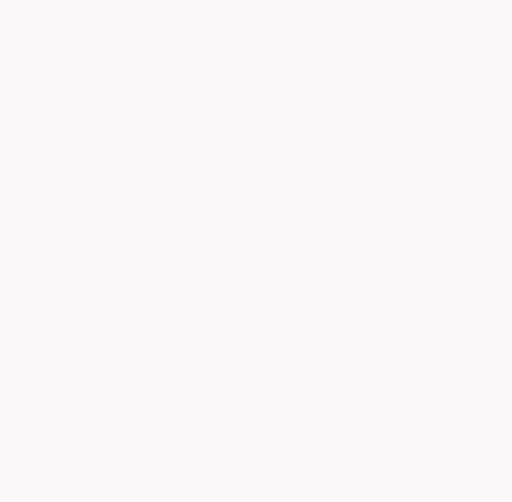
t = 0.00 s
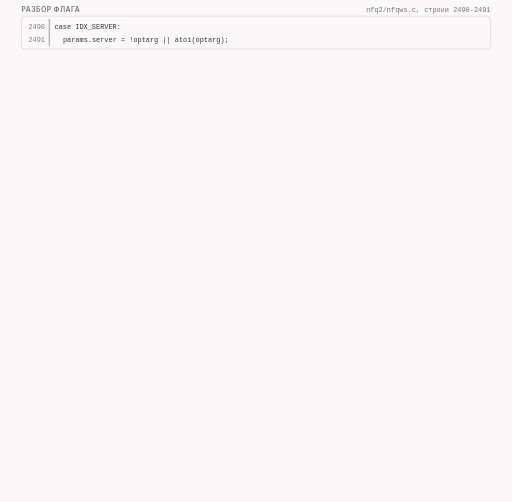
t = 1.67 s
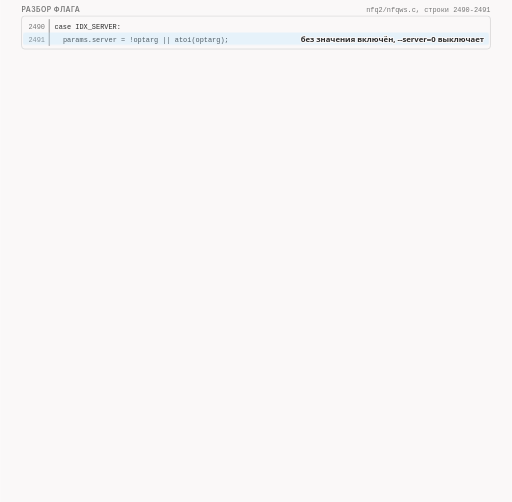
t = 3.33 s
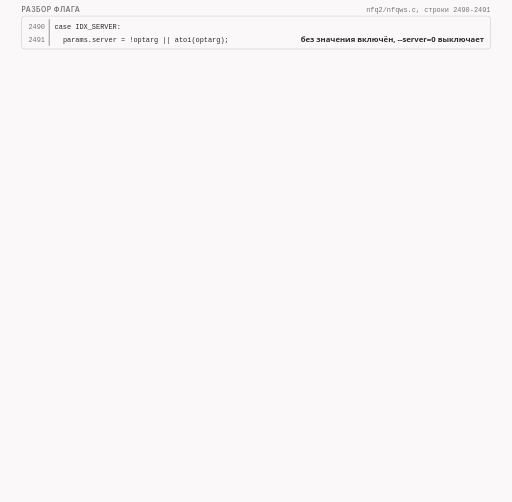
t = 5.00 s
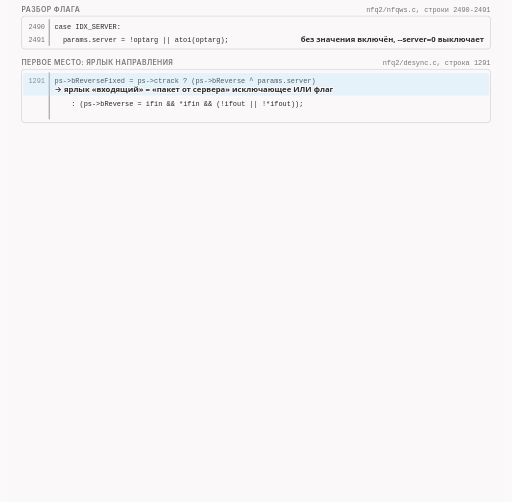
t = 6.67 s
t = 8.33 s: frame unchanged from t = 6.67 s, image omitted

The animated SVG that drew these frames (rendered in a browser with its animation timeline set to each time). Animation: 38 CSS @keyframes rules; frames cover the first 8.33 s, repeats indefinitely.

<svg xmlns="http://www.w3.org/2000/svg" class="v09-s29-server-flag-xor-map" viewBox="0 0 960 942" width="960" height="942" role="img" aria-labelledby="v09-s29-server-flag-xor-map-t v09-s29-server-flag-xor-map-d">
<title id="v09-s29-server-flag-xor-map-t">Флаг сервера в коде и ярлык направления</title>
<desc id="v09-s29-server-flag-xor-map-d">Где в программе читается флаг сервера: он разбирается в одной строке, где без значения включён, а значение ноль выключает, ярлык «входящий» получается как «пакет от сервера» исключающее ИЛИ флаг, поэтому при включённом флаге пакет клиента получает ярлык «входящий», что в журнале нашего теста видно как track_direction=out и fixed_direction=in, флаг также выбирает счётчики для диапазонов, порт серверный и адрес клиентский для фильтров профиля и поля Lua, а автоматические списки имён и общий кэш сроков жизни в режиме сервера выключены, и эти два места мы прочитали только в коде.</desc>
<style>.v09-s29-server-flag-xor-map{--fg:var(--dark,#2b2b2b);--fg2:var(--darkgray,#4e4e4e);--mute:var(--gray,#767676);--line:var(--lightgray,#d4d4d4);--acc:var(--secondary,#1f7fb5);--tint:var(--highlight,rgba(178,225,255,.28));--bg:var(--light,#faf8f8);--rej:#c4372b;--rejt:rgba(196,55,43,.10);--ok:#237a4b;--okt:rgba(35,122,75,.11);--amb:#a8610a;--ambt:rgba(168,97,10,.13)}
@media (prefers-color-scheme:dark){.v09-s29-server-flag-xor-map{--fg:var(--dark,#ebebec);--fg2:var(--darkgray,#d4d4d4);--mute:var(--gray,#9a9a9a);--line:var(--lightgray,#4a474a);--acc:var(--secondary,#b2e1ff);--tint:var(--highlight,rgba(178,225,255,.14));--bg:var(--light,#161618);--rej:#ff8f80;--rejt:rgba(255,143,128,.14);--ok:#7fd9a1;--okt:rgba(127,217,161,.13);--amb:#f0b866;--ambt:rgba(240,184,102,.14)}}
.v09-s29-server-flag-xor-map .bg{fill:var(--bg)}
.v09-s29-server-flag-xor-map text{font-family:var(--bodyFont,'Source Sans 3'),system-ui,-apple-system,'Segoe UI',Roboto,sans-serif;font-size:16px;fill:var(--fg2);paint-order:stroke;stroke:var(--bg);stroke-width:4px;stroke-linejoin:round}
.v09-s29-server-flag-xor-map .tk{font-weight:600;fill:var(--fg)}
.v09-s29-server-flag-xor-map .sm{font-size:14.5px}
.v09-s29-server-flag-xor-map .m{font-family:var(--codeFont,'JetBrains Mono'),ui-monospace,'Cascadia Code',Consolas,monospace;font-size:14.5px}
.v09-s29-server-flag-xor-map .mk{font-family:var(--codeFont,'JetBrains Mono'),ui-monospace,'Cascadia Code',Consolas,monospace;font-size:14.5px;font-weight:600;fill:var(--fg)}
.v09-s29-server-flag-xor-map .hx{font-family:var(--codeFont,'JetBrains Mono'),ui-monospace,'Cascadia Code',Consolas,monospace;font-size:14px;font-weight:600;fill:var(--fg);stroke:none}
.v09-s29-server-flag-xor-map .ix{font-family:var(--codeFont,'JetBrains Mono'),ui-monospace,'Cascadia Code',Consolas,monospace;font-size:13px;fill:var(--mute);stroke:none}
.v09-s29-server-flag-xor-map .big{font-size:22px}
.v09-s29-server-flag-xor-map .ml{font-family:var(--codeFont,'JetBrains Mono'),ui-monospace,'Cascadia Code',Consolas,monospace;font-size:17px;font-weight:600;fill:var(--fg)}
.v09-s29-server-flag-xor-map .cap{font-family:var(--headerFont,Inter),system-ui,-apple-system,'Segoe UI',Roboto,sans-serif;font-size:13px;font-weight:600;letter-spacing:.06em;text-transform:uppercase;fill:var(--mute)}
.v09-s29-server-flag-xor-map .mu{fill:var(--mute)}.v09-s29-server-flag-xor-map .fg{fill:var(--fg)}.v09-s29-server-flag-xor-map .acc{fill:var(--acc)}.v09-s29-server-flag-xor-map .rej{fill:var(--rej)}.v09-s29-server-flag-xor-map .ok{fill:var(--ok)}.v09-s29-server-flag-xor-map .amb{fill:var(--amb)}
.v09-s29-server-flag-xor-map .c{text-anchor:middle}.v09-s29-server-flag-xor-map .r{text-anchor:end}.v09-s29-server-flag-xor-map .ns{stroke:none}
.v09-s29-server-flag-xor-map .bx{fill:var(--bg);stroke:var(--line);stroke-width:1.4}
.v09-s29-server-flag-xor-map .bxs{fill:var(--bg);stroke:var(--mute);stroke-width:1.4}
.v09-s29-server-flag-xor-map .bxa{fill:var(--tint);stroke:var(--acc);stroke-width:1.4}
.v09-s29-server-flag-xor-map .bxr{fill:var(--rejt);stroke:var(--rej);stroke-width:1.4}
.v09-s29-server-flag-xor-map .bxo{fill:var(--okt);stroke:var(--ok);stroke-width:1.4}
.v09-s29-server-flag-xor-map .bxb{fill:var(--ambt);stroke:var(--amb);stroke-width:1.4}
.v09-s29-server-flag-xor-map .pl{fill:var(--bg);stroke:var(--fg);stroke-width:1.6}
.v09-s29-server-flag-xor-map .fs{fill:var(--mute);fill-opacity:.22;stroke:none}
.v09-s29-server-flag-xor-map .bxg{fill:var(--mute);fill-opacity:.2;stroke:var(--mute);stroke-width:1.4}
.v09-s29-server-flag-xor-map .bxn{fill:none;stroke:var(--fg);stroke-width:2}
.v09-s29-server-flag-xor-map .bxd{fill:none;stroke:var(--mute);stroke-width:1.3;stroke-dasharray:5 4}
.v09-s29-server-flag-xor-map .fa{fill:var(--tint);stroke:none}.v09-s29-server-flag-xor-map .fr{fill:var(--rejt);stroke:none}.v09-s29-server-flag-xor-map .fb{fill:var(--ambt);stroke:none}.v09-s29-server-flag-xor-map .fo{fill:var(--okt);stroke:none}
.v09-s29-server-flag-xor-map .lm{fill:none;stroke:var(--mute);stroke-width:1.4}
.v09-s29-server-flag-xor-map .lmd{fill:none;stroke:var(--mute);stroke-width:1.4;stroke-dasharray:5 4}
.v09-s29-server-flag-xor-map .la{fill:none;stroke:var(--acc);stroke-width:2}
.v09-s29-server-flag-xor-map .lf{fill:none;stroke:var(--fg2);stroke-width:2}
.v09-s29-server-flag-xor-map .lr{fill:none;stroke:var(--rej);stroke-width:2.4}
.v09-s29-server-flag-xor-map .lcut{fill:none;stroke:var(--rej);stroke-width:1.8;stroke-dasharray:6 4}
.v09-s29-server-flag-xor-map .lb{fill:none;stroke:var(--amb);stroke-width:2}
.v09-s29-server-flag-xor-map .lo{fill:none;stroke:var(--ok);stroke-width:2.4}
.v09-s29-server-flag-xor-map .hf{fill:var(--fg2)}.v09-s29-server-flag-xor-map .ha{fill:var(--acc)}.v09-s29-server-flag-xor-map .hr{fill:var(--rej)}.v09-s29-server-flag-xor-map .hm{fill:var(--mute)}.v09-s29-server-flag-xor-map .hb{fill:var(--amb)}
.v09-s29-server-flag-xor-map .fun{fill:var(--tint);stroke:var(--acc);stroke-width:1;stroke-opacity:.55}
.v09-s29-server-flag-xor-map .a{animation-duration:80s;animation-timing-function:cubic-bezier(.3,.6,.25,1);animation-iteration-count:infinite;animation-fill-mode:both}
@media (prefers-reduced-motion:reduce){.v09-s29-server-flag-xor-map .a{animation:none}.v09-s29-server-flag-xor-map .tr{display:none}}
.v09-s29-server-flag-xor-map .fl{fill:var(--bg);stroke:none}
.v09-s29-server-flag-xor-map .bxw{fill:var(--bg);stroke:var(--amb);stroke-width:1.4;stroke-dasharray:5 4}
.v09-s29-server-flag-xor-map .bxwa{fill:var(--bg);stroke:var(--acc);stroke-width:1.4;stroke-dasharray:5 4}
.v09-s29-server-flag-xor-map .bxrd{fill:none;stroke:var(--rej);stroke-width:2.4;stroke-dasharray:6 4}
.v09-s29-server-flag-xor-map .lbd{fill:none;stroke:var(--amb);stroke-width:2;stroke-dasharray:6 4}
.v09-s29-server-flag-xor-map .bxz{fill:var(--mute);fill-opacity:.28;stroke:var(--mute);stroke-width:1.2}
.v09-s29-server-flag-xor-map .bxoo{fill:var(--bg);stroke:var(--ok);stroke-width:2.2}
.v09-s29-server-flag-xor-map .bxbb{fill:var(--bg);stroke:var(--amb);stroke-width:2.2}
.v09-s29-server-flag-xor-map .bxrr{fill:var(--bg);stroke:var(--rej);stroke-width:2.2}
.v09-s29-server-flag-xor-map .bxaa{fill:var(--bg);stroke:var(--acc);stroke-width:2.2}
@keyframes v09-s29-server-flag-xor-map-k1{0.0%{opacity:0}1.25%{opacity:0}1.812%{opacity:1}97.875%{opacity:1}98.625%{opacity:0}100%{opacity:0}}.v09-s29-server-flag-xor-map .e1{animation-name:v09-s29-server-flag-xor-map-k1}@keyframes v09-s29-server-flag-xor-map-k2{0.0%{opacity:0}1.75%{opacity:0}2.312%{opacity:1}97.875%{opacity:1}98.625%{opacity:0}100%{opacity:0}}.v09-s29-server-flag-xor-map .e2{animation-name:v09-s29-server-flag-xor-map-k2}@keyframes v09-s29-server-flag-xor-map-k3{0.0%{opacity:0}2.5%{opacity:0}2.875%{opacity:1}5.0%{opacity:1}5.375%{opacity:0}100%{opacity:0}}.v09-s29-server-flag-xor-map .e3{animation-name:v09-s29-server-flag-xor-map-k3}@keyframes v09-s29-server-flag-xor-map-k4{0.0%{opacity:0}2.5%{opacity:0}3.063%{opacity:1}97.875%{opacity:1}98.625%{opacity:0}100%{opacity:0}}.v09-s29-server-flag-xor-map .e4{animation-name:v09-s29-server-flag-xor-map-k4}@keyframes v09-s29-server-flag-xor-map-k5{0.0%{opacity:0}6.25%{opacity:0}6.813%{opacity:1}97.875%{opacity:1}98.625%{opacity:0}100%{opacity:0}}.v09-s29-server-flag-xor-map .e5{animation-name:v09-s29-server-flag-xor-map-k5}@keyframes v09-s29-server-flag-xor-map-k6{0.0%{opacity:0}6.75%{opacity:0}7.313%{opacity:1}97.875%{opacity:1}98.625%{opacity:0}100%{opacity:0}}.v09-s29-server-flag-xor-map .e6{animation-name:v09-s29-server-flag-xor-map-k6}@keyframes v09-s29-server-flag-xor-map-k7{0.0%{opacity:0}7.5%{opacity:0}7.875%{opacity:1}10.625%{opacity:1}11.0%{opacity:0}100%{opacity:0}}.v09-s29-server-flag-xor-map .e7{animation-name:v09-s29-server-flag-xor-map-k7}@keyframes v09-s29-server-flag-xor-map-k8{0.0%{opacity:0}7.5%{opacity:0}8.062%{opacity:1}97.875%{opacity:1}98.625%{opacity:0}100%{opacity:0}}.v09-s29-server-flag-xor-map .e8{animation-name:v09-s29-server-flag-xor-map-k8}@keyframes v09-s29-server-flag-xor-map-k9{0.0%{opacity:0}10.625%{opacity:0}11.0%{opacity:1}13.75%{opacity:1}14.125%{opacity:0}100%{opacity:0}}.v09-s29-server-flag-xor-map .e9{animation-name:v09-s29-server-flag-xor-map-k9}@keyframes v09-s29-server-flag-xor-map-k10{0.0%{opacity:0}10.625%{opacity:0}11.187%{opacity:1}97.875%{opacity:1}98.625%{opacity:0}100%{opacity:0}}.v09-s29-server-flag-xor-map .e10{animation-name:v09-s29-server-flag-xor-map-k10}@keyframes v09-s29-server-flag-xor-map-k11{0.0%{opacity:0}13.75%{opacity:0}14.312%{opacity:1}97.875%{opacity:1}98.625%{opacity:0}100%{opacity:0}}.v09-s29-server-flag-xor-map .e11{animation-name:v09-s29-server-flag-xor-map-k11}@keyframes v09-s29-server-flag-xor-map-k12{0.0%{opacity:0}14.375%{opacity:0}14.937%{opacity:1}97.875%{opacity:1}98.625%{opacity:0}100%{opacity:0}}.v09-s29-server-flag-xor-map .e12{animation-name:v09-s29-server-flag-xor-map-k12}@keyframes v09-s29-server-flag-xor-map-k13{0.0%{opacity:0}15.625%{opacity:0}16.188%{opacity:1}97.875%{opacity:1}98.625%{opacity:0}100%{opacity:0}}.v09-s29-server-flag-xor-map .e13{animation-name:v09-s29-server-flag-xor-map-k13}@keyframes v09-s29-server-flag-xor-map-k14{0.0%{opacity:0}17.5%{opacity:0}18.062%{opacity:1}97.875%{opacity:1}98.625%{opacity:0}100%{opacity:0}}.v09-s29-server-flag-xor-map .e14{animation-name:v09-s29-server-flag-xor-map-k14}@keyframes v09-s29-server-flag-xor-map-k15{0.0%{opacity:0}19.375%{opacity:0}19.938%{opacity:1}97.875%{opacity:1}98.625%{opacity:0}100%{opacity:0}}.v09-s29-server-flag-xor-map .e15{animation-name:v09-s29-server-flag-xor-map-k15}@keyframes v09-s29-server-flag-xor-map-k16{0.0%{opacity:0}21.25%{opacity:0}21.812%{opacity:1}97.875%{opacity:1}98.625%{opacity:0}100%{opacity:0}}.v09-s29-server-flag-xor-map .e16{animation-name:v09-s29-server-flag-xor-map-k16}@keyframes v09-s29-server-flag-xor-map-k17{0.0%{opacity:0}23.75%{opacity:0}24.312%{opacity:1}97.875%{opacity:1}98.625%{opacity:0}100%{opacity:0}}.v09-s29-server-flag-xor-map .e17{animation-name:v09-s29-server-flag-xor-map-k17}@keyframes v09-s29-server-flag-xor-map-k18{0.0%{opacity:0}27.5%{opacity:0}28.062%{opacity:1}97.875%{opacity:1}98.625%{opacity:0}100%{opacity:0}}.v09-s29-server-flag-xor-map .e18{animation-name:v09-s29-server-flag-xor-map-k18}@keyframes v09-s29-server-flag-xor-map-k19{0.0%{opacity:0}28.0%{opacity:0}28.562%{opacity:1}97.875%{opacity:1}98.625%{opacity:0}100%{opacity:0}}.v09-s29-server-flag-xor-map .e19{animation-name:v09-s29-server-flag-xor-map-k19}@keyframes v09-s29-server-flag-xor-map-k20{0.0%{opacity:0}28.75%{opacity:0}29.125%{opacity:1}31.875%{opacity:1}32.25%{opacity:0}100%{opacity:0}}.v09-s29-server-flag-xor-map .e20{animation-name:v09-s29-server-flag-xor-map-k20}@keyframes v09-s29-server-flag-xor-map-k21{0.0%{opacity:0}28.75%{opacity:0}29.312%{opacity:1}97.875%{opacity:1}98.625%{opacity:0}100%{opacity:0}}.v09-s29-server-flag-xor-map .e21{animation-name:v09-s29-server-flag-xor-map-k21}@keyframes v09-s29-server-flag-xor-map-k22{0.0%{opacity:0}31.875%{opacity:0}32.25%{opacity:1}35.0%{opacity:1}35.375%{opacity:0}100%{opacity:0}}.v09-s29-server-flag-xor-map .e22{animation-name:v09-s29-server-flag-xor-map-k22}@keyframes v09-s29-server-flag-xor-map-k23{0.0%{opacity:0}31.875%{opacity:0}32.438%{opacity:1}97.875%{opacity:1}98.625%{opacity:0}100%{opacity:0}}.v09-s29-server-flag-xor-map .e23{animation-name:v09-s29-server-flag-xor-map-k23}@keyframes v09-s29-server-flag-xor-map-k24{0.0%{opacity:0}35.0%{opacity:0}35.375%{opacity:1}38.125%{opacity:1}38.5%{opacity:0}100%{opacity:0}}.v09-s29-server-flag-xor-map .e24{animation-name:v09-s29-server-flag-xor-map-k24}@keyframes v09-s29-server-flag-xor-map-k25{0.0%{opacity:0}35.0%{opacity:0}35.562%{opacity:1}97.875%{opacity:1}98.625%{opacity:0}100%{opacity:0}}.v09-s29-server-flag-xor-map .e25{animation-name:v09-s29-server-flag-xor-map-k25}@keyframes v09-s29-server-flag-xor-map-k26{0.0%{opacity:0}38.125%{opacity:0}38.5%{opacity:1}41.25%{opacity:1}41.625%{opacity:0}100%{opacity:0}}.v09-s29-server-flag-xor-map .e26{animation-name:v09-s29-server-flag-xor-map-k26}@keyframes v09-s29-server-flag-xor-map-k27{0.0%{opacity:0}38.125%{opacity:0}38.688%{opacity:1}97.875%{opacity:1}98.625%{opacity:0}100%{opacity:0}}.v09-s29-server-flag-xor-map .e27{animation-name:v09-s29-server-flag-xor-map-k27}@keyframes v09-s29-server-flag-xor-map-k28{0.0%{opacity:0}42.5%{opacity:0}43.062%{opacity:1}97.875%{opacity:1}98.625%{opacity:0}100%{opacity:0}}.v09-s29-server-flag-xor-map .e28{animation-name:v09-s29-server-flag-xor-map-k28}@keyframes v09-s29-server-flag-xor-map-k29{0.0%{opacity:0}43.0%{opacity:0}43.563%{opacity:1}97.875%{opacity:1}98.625%{opacity:0}100%{opacity:0}}.v09-s29-server-flag-xor-map .e29{animation-name:v09-s29-server-flag-xor-map-k29}@keyframes v09-s29-server-flag-xor-map-k30{0.0%{opacity:0}43.75%{opacity:0}44.125%{opacity:1}46.875%{opacity:1}47.25%{opacity:0}100%{opacity:0}}.v09-s29-server-flag-xor-map .e30{animation-name:v09-s29-server-flag-xor-map-k30}@keyframes v09-s29-server-flag-xor-map-k31{0.0%{opacity:0}43.75%{opacity:0}44.313%{opacity:1}97.875%{opacity:1}98.625%{opacity:0}100%{opacity:0}}.v09-s29-server-flag-xor-map .e31{animation-name:v09-s29-server-flag-xor-map-k31}@keyframes v09-s29-server-flag-xor-map-k32{0.0%{opacity:0}46.875%{opacity:0}47.25%{opacity:1}50.0%{opacity:1}50.375%{opacity:0}100%{opacity:0}}.v09-s29-server-flag-xor-map .e32{animation-name:v09-s29-server-flag-xor-map-k32}@keyframes v09-s29-server-flag-xor-map-k33{0.0%{opacity:0}46.875%{opacity:0}47.438%{opacity:1}97.875%{opacity:1}98.625%{opacity:0}100%{opacity:0}}.v09-s29-server-flag-xor-map .e33{animation-name:v09-s29-server-flag-xor-map-k33}@keyframes v09-s29-server-flag-xor-map-k34{0.0%{opacity:0}50.0%{opacity:0}50.375%{opacity:1}53.125%{opacity:1}53.5%{opacity:0}100%{opacity:0}}.v09-s29-server-flag-xor-map .e34{animation-name:v09-s29-server-flag-xor-map-k34}@keyframes v09-s29-server-flag-xor-map-k35{0.0%{opacity:0}50.0%{opacity:0}50.562%{opacity:1}97.875%{opacity:1}98.625%{opacity:0}100%{opacity:0}}.v09-s29-server-flag-xor-map .e35{animation-name:v09-s29-server-flag-xor-map-k35}@keyframes v09-s29-server-flag-xor-map-k36{0.0%{opacity:0}53.125%{opacity:0}53.5%{opacity:1}56.25%{opacity:1}56.625%{opacity:0}100%{opacity:0}}.v09-s29-server-flag-xor-map .e36{animation-name:v09-s29-server-flag-xor-map-k36}@keyframes v09-s29-server-flag-xor-map-k37{0.0%{opacity:0}53.125%{opacity:0}53.688%{opacity:1}97.875%{opacity:1}98.625%{opacity:0}100%{opacity:0}}.v09-s29-server-flag-xor-map .e37{animation-name:v09-s29-server-flag-xor-map-k37}@keyframes v09-s29-server-flag-xor-map-k38{0.0%{opacity:0}57.5%{opacity:0}58.063%{opacity:1}97.875%{opacity:1}98.625%{opacity:0}100%{opacity:0}}.v09-s29-server-flag-xor-map .e38{animation-name:v09-s29-server-flag-xor-map-k38}</style>
<rect class="bg" x="0" y="0" width="960" height="942"/>
<g class="a e1"><text class="cap" x="40" y="22">разбор флага</text><text class="ix mu r" x="920" y="22">nfq2/nfqws.c, строки 2490-2491</text></g>
<g class="a e2"><rect class="bx" x="40" y="30" width="880" height="62" rx="6"/><path class="lm" d="M92 36L92 86"/><text class="ix mu r" x="84" y="55">2490</text><text class="ix fg" x="102" y="55">case IDX_SERVER:</text><text class="ix mu r" x="84" y="79">2491</text><text class="ix fg" x="117.7" y="79">params.server = !optarg || atoi(optarg);</text></g>
<g class="a e3 tr"><rect class="fa" x="43" y="61" width="874" height="23" rx="3"/></g>
<g class="a e4"><text class="sm tk r" x="908" y="79">без значения включён, --server=0 выключает</text></g>
<g class="a e5"><text class="cap" x="40" y="122">первое место: ярлык направления</text><text class="ix mu r" x="920" y="122">nfq2/desync.c, строка 1291</text></g>
<g class="a e6"><rect class="bx" x="40" y="130" width="880" height="100" rx="6"/><path class="lm" d="M92 136L92 224"/><text class="ix mu r" x="84" y="155">1291</text><text class="ix fg" x="102" y="155">ps-&gt;bReverseFixed = ps-&gt;ctrack ? (ps-&gt;bReverse ^ params.server)</text><text class="ix fg mu" x="133.3" y="198">: (ps-&gt;bReverse = ifin &amp;&amp; *ifin &amp;&amp; (!ifout || !*ifout));</text></g>
<g class="a e7 tr"><rect class="fa" x="43" y="137" width="874" height="42" rx="3"/></g>
<g class="a e8"><text class="sm tk" x="102" y="173">→ ярлык «входящий» = «пакет от сервера» исключающее ИЛИ флаг</text></g>
<g class="a e9 tr"><rect class="fa" x="43" y="180" width="874" height="42" rx="3"/></g>
<g class="a e10"><text class="sm tk" x="102" y="216">→ без записи о соединении: по именам интерфейсов, флаг не применяется (только код)</text></g>
<g class="a e11"><text class="sm tk" x="40" y="256">исключающее ИЛИ: одинаковые значения дают «нет», разные дают «да»</text></g>
<g class="a e12"><text class="cap" x="54" y="280">от сервера</text><text class="cap" x="166" y="280">флаг</text><text class="cap" x="226" y="280">входящий</text><text class="cap" x="340" y="280">режим и чей пакет</text><text class="cap" x="596" y="280">журнал</text><path class="lm" d="M40 288L920 288"/></g>
<g class="a e13"><rect class="bx" x="40" y="296" width="880" height="32" rx="6"/><text class="mk c" x="100" y="317">нет</text><text class="mk c" x="188" y="317">нет</text><text class="mk c" x="275" y="317">нет</text><text class="sm" x="340" y="317">режим клиента, пакет клиента</text><text class="ix fg" x="596" y="317">track_direction=out fixed_direction=out</text></g>
<g class="a e14"><rect class="bx" x="40" y="334" width="880" height="32" rx="6"/><text class="mk c" x="100" y="355">да</text><text class="mk c" x="188" y="355">нет</text><text class="mk c ok" x="275" y="355">да</text><text class="sm" x="340" y="355">режим клиента, пакет сервера</text><text class="ix fg" x="596" y="355">track_direction=in fixed_direction=in</text></g>
<g class="a e15"><rect class="bxa" x="40" y="372" width="880" height="32" rx="6"/><text class="mk c" x="100" y="393">нет</text><text class="mk c" x="188" y="393">да</text><text class="mk c ok" x="275" y="393">да</text><text class="sm" x="340" y="393">режим сервера, пакет клиента</text><text class="ix fg" x="596" y="393">track_direction=out fixed_direction=in</text></g>
<g class="a e16"><rect class="bx" x="40" y="410" width="880" height="32" rx="6"/><text class="mk c" x="100" y="431">да</text><text class="mk c" x="188" y="431">да</text><text class="mk c" x="275" y="431">нет</text><text class="sm" x="340" y="431">режим сервера, пакет сервера</text><text class="ix fg" x="596" y="431">track_direction=in fixed_direction=out</text></g>
<g class="a e17"><text class="sm tk" x="40" y="462">флаг выключен: ярлык совпадает с ролью; включён: ярлык перевёрнут. Это мы видели в журналах</text></g>
<g class="a e18"><text class="cap" x="40" y="496">остальные места, где читается флаг</text><text class="ix mu r" x="920" y="496">nfq2/desync.c, последняя строка nfq2/lua.c</text></g>
<g class="a e19"><rect class="bx" x="40" y="504" width="880" height="167" rx="6"/><path class="lm" d="M92 510L92 665"/><text class="ix mu r" x="84" y="529">930</text><text class="ix fg" x="102" y="529">pos = tpos ? (bIncoming ^ params.server) ? &amp;tpos-&gt;server : &amp;tpos-&gt;client : NULL;</text><text class="ix mu r" x="84" y="572">1177</text><text class="ix fg" x="102" y="572">*sdport = saport((struct sockaddr *)((bReverseFixed ^ params.server) ? src : dst));</text><text class="ix mu r" x="84" y="615">998</text><text class="ix fg" x="102" y="615">lua_pushf_bool(params.L, &quot;outgoing&quot;, !bIncoming);</text><text class="ix mu r" x="84" y="639">1762</text><text class="ix fg" x="102" y="639">lua_getfield(L, -2, (params.server ^ bIncoming) ? &quot;server&quot; : &quot;client&quot;);</text></g>
<g class="a e20 tr"><rect class="fa" x="43" y="511" width="874" height="42" rx="3"/></g>
<g class="a e21"><text class="sm tk" x="102" y="547">→ счётчики для диапазонов: у «исходящего» в режиме сервера счётчики роли сервер</text></g>
<g class="a e22 tr"><rect class="fa" x="43" y="554" width="874" height="42" rx="3"/></g>
<g class="a e23"><text class="sm tk" x="102" y="590">→ фильтры профиля: порт всегда серверный, адрес в режиме сервера клиентский</text></g>
<g class="a e24 tr"><rect class="fa" x="43" y="597" width="874" height="23" rx="3"/></g>
<g class="a e25"><text class="sm tk r" x="908" y="615">Lua: поле «исходящий» с тем же ярлыком</text></g>
<g class="a e26 tr"><rect class="fa" x="43" y="621" width="874" height="42" rx="3"/></g>
<g class="a e27"><text class="sm tk" x="102" y="657">→ в файле lua.c: поля direct и reverse выбираются по ярлыку</text></g>
<g class="a e28"><text class="cap" x="40" y="697">что в режиме сервера выключено</text><rect class="bxb" x="640" y="683" width="280" height="22" rx="11"/><text class="ix tk c" x="780" y="699">только чтение кода, не запускали</text></g>
<g class="a e29"><rect class="bx" x="40" y="705" width="880" height="167" rx="6"/><path class="lm" d="M92 711L92 866"/><text class="ix mu r" x="84" y="730">507</text><text class="ix fg" x="102" y="730">if (params.server) return; // no autohostlists in server mode</text><text class="ix mu r" x="84" y="754">3225</text><text class="ix fg" x="102" y="754">if (params.server &amp;&amp; dp-&gt;hostlist_auto)</text><text class="ix mu r" x="84" y="797">794</text><text class="ix fg" x="102" y="797">if (ctrack &amp;&amp; !params.server)</text><text class="ix mu r" x="84" y="840">1336</text><text class="ix fg" x="102" y="840">ps-&gt;ctrack-&gt;incoming_ttl = ttl46(dis-&gt;ip, dis-&gt;ip6);</text></g>
<g class="a e30 tr"><rect class="fb" x="43" y="712" width="874" height="23" rx="3"/></g>
<g class="a e31"><text class="sm tk r" x="908" y="730">нет автоматических списков имён</text></g>
<g class="a e32 tr"><rect class="fb" x="43" y="736" width="874" height="42" rx="3"/></g>
<g class="a e33"><text class="sm tk" x="102" y="772">→ в nfqws.c: если профилю они нужны, программа при запуске выходит с сообщением</text></g>
<g class="a e34 tr"><rect class="fb" x="43" y="779" width="874" height="42" rx="3"/></g>
<g class="a e35"><text class="sm tk" x="102" y="815">→ общий кэш сроков жизни между соединениями выключен: первый пакет и так входящий</text></g>
<g class="a e36 tr"><rect class="fb" x="43" y="822" width="874" height="42" rx="3"/></g>
<g class="a e37"><text class="sm tk" x="102" y="858">→ срок жизни виден из первого входящего пакета и в режиме сервера</text></g>
<g class="a e38"><text class="sm mu" x="40" y="894">как поведёт себя ip_autottl на сервере, мы не проверяли</text><text class="sm mu" x="40" y="914">по подсчёту: 19 строк на Си с этим флагом и одна на Lua</text></g>
</svg>
